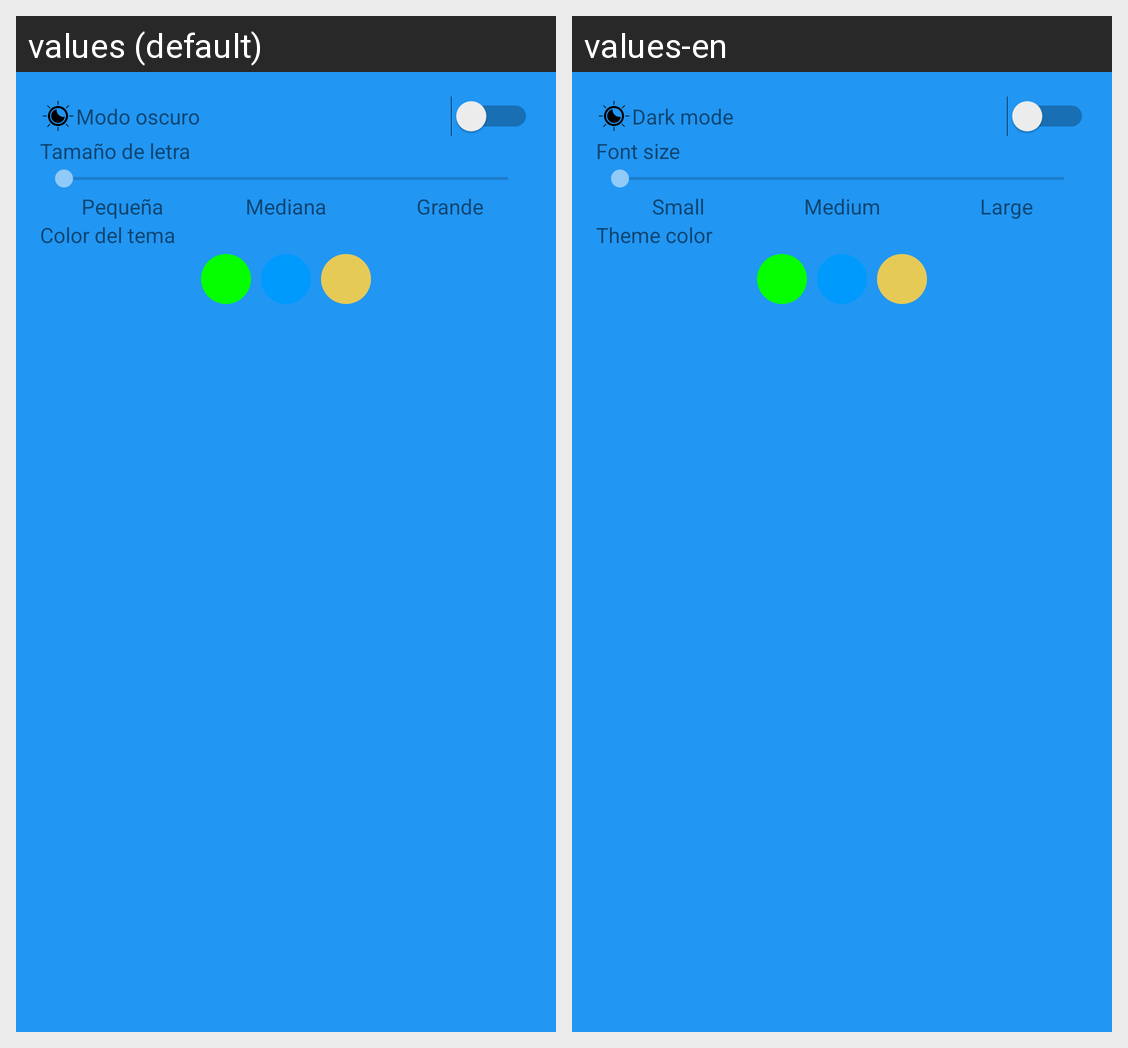

For this localized Android screen grid, give each drawn string resource with its value in every locale shown.
Android screen res/layout/fragment_appearance_settings.xml rendered under 2 locales, left to right: values (default), values-en. Device: Nexus 5 (rendered at 1080×1920; each locale shown at half size, 540×960, under a caption strip naming it); theme Theme.FacilGimApp.
Strings drawn on this screen, with the default value and each locale's value (text and hints the layout hard-codes, and strings that could not be matched under every locale, appear in the picture but are not listed):

label_dark_mode
  values: Modo oscuro
  values-en: Dark mode

label_font_size
  values: Tamaño de letra
  values-en: Font size

font_small
  values: Pequeña
  values-en: Small

font_medium
  values: Mediana
  values-en: Medium

font_large
  values: Grande
  values-en: Large

label_color_theme
  values: Color del tema
  values-en: Theme color
